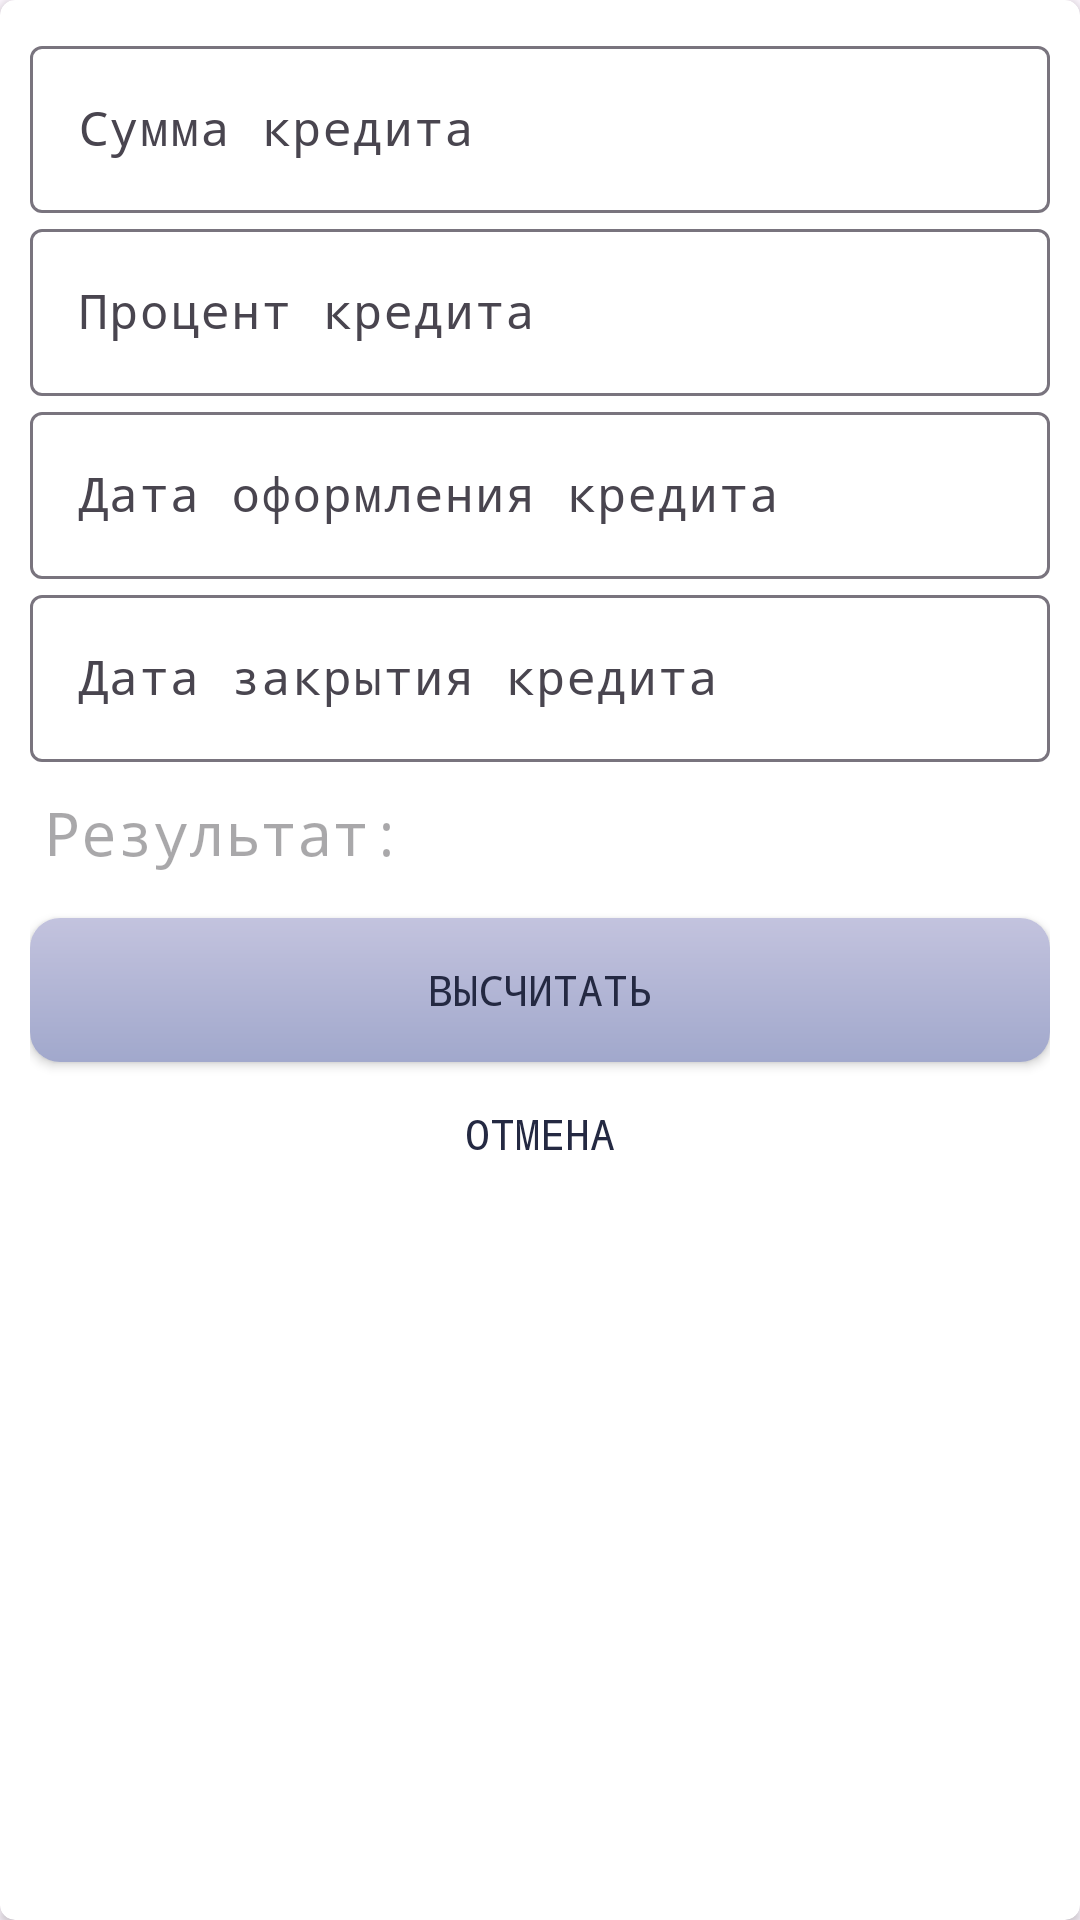

Android layout source for this screen:
<!-- AndroidManifest.xml: application theme Base.Theme.BankAndroid -->
<!-- res/layout/fragment_overpayment.xml -->
<?xml version="1.0" encoding="utf-8"?>
<androidx.cardview.widget.CardView xmlns:android="http://schemas.android.com/apk/res/android"
                                   xmlns:app="http://schemas.android.com/apk/res-auto"
                                   xmlns:tools="http://schemas.android.com/tools"
                                   android:layout_width="match_parent"
                                   android:layout_margin="10dp"
                                   android:layout_height="wrap_content"
                                   android:elevation="15dp"
                                   app:cardCornerRadius="5dp"
                                   tools:context=".UserMenus.OverpaymentFragment">

    <LinearLayout
            android:layout_width="match_parent"
            android:layout_height="wrap_content"
            android:padding="10dp"
            android:orientation="vertical"

            app:layout_constraintBottom_toBottomOf="parent"
            app:layout_constraintLeft_toLeftOf="parent"
            app:layout_constraintRight_toRightOf="parent"
            app:layout_constraintTop_toTopOf="parent">

        <com.google.android.material.textfield.TextInputLayout
                android:layout_width="match_parent"
                android:layout_height="wrap_content"
                android:hint="Сумма кредита">

            <com.google.android.material.textfield.TextInputEditText
                    android:id="@+id/editTextAmountCredit"
                    android:layout_width="match_parent"
                    android:layout_height="wrap_content"
                    android:inputType="numberDecimal" />

        </com.google.android.material.textfield.TextInputLayout>

        <com.google.android.material.textfield.TextInputLayout
                android:layout_width="match_parent"
                android:layout_height="wrap_content"
                android:hint="Процент кредита">

            <com.google.android.material.textfield.TextInputEditText
                    android:id="@+id/editTextPercentage"
                    android:layout_width="match_parent"
                    android:layout_height="wrap_content"
                    android:inputType="numberDecimal" />

        </com.google.android.material.textfield.TextInputLayout>

        <com.google.android.material.textfield.TextInputLayout
                android:layout_width="match_parent"
                android:layout_height="wrap_content"
                android:hint="Дата оформления кредита">

            <com.google.android.material.textfield.TextInputEditText
                    android:id="@+id/editTextDateDrawing"
                    android:layout_width="match_parent"
                    android:clickable="true"
                    android:inputType="date"
                    android:focusable="false"
                    android:layout_height="wrap_content"/>

        </com.google.android.material.textfield.TextInputLayout>

        <com.google.android.material.textfield.TextInputLayout
                android:layout_width="match_parent"
                android:layout_height="wrap_content"
                android:hint="Дата закрытия кредита"
                android:layout_marginBottom="10dp">

            <com.google.android.material.textfield.TextInputEditText
                    android:id="@+id/editTextDateTermination"
                    android:layout_width="match_parent"
                    android:clickable="true"
                    android:inputType="date"
                    android:focusable="false"
                    android:layout_height="wrap_content"/>

        </com.google.android.material.textfield.TextInputLayout>

        <TextView android:layout_width="match_parent" android:layout_height="wrap_content"
                  android:id="@+id/resultOverpayment"
                  android:hint="Результат: "
                    android:textColor="@color/black"
                    android:textSize="20dp"
                  android:layout_marginBottom="15dp"
        android:layout_marginLeft="5dp">
        </TextView>

        <androidx.appcompat.widget.AppCompatButton
                android:id="@+id/buttonAdd"
                android:layout_width="match_parent"
                android:layout_height="wrap_content"
                android:background="@drawable/mainbutton"
                android:text="Высчитать" />

        <androidx.appcompat.widget.AppCompatButton
                android:id="@+id/buttonCancel"
                android:background="@drawable/dopbutton"
                android:layout_width="match_parent"
                android:layout_height="wrap_content"
                android:text="Отмена" />

    </LinearLayout>

</androidx.cardview.widget.CardView>
<!-- resources referenced by this layout -->
<resources>
  <color name="black">#FF000000</color>
  <!-- drawable dopbutton (drawable) -->
  <?xml version="1.0" encoding="utf-8"?>
  <shape xmlns:android="http://schemas.android.com/apk/res/android"
      android:shape="rectangle">
  
      <padding android:bottom="10dp"
          android:top="10dp"/>
  </shape>
  <!-- drawable mainbutton (drawable) -->
  <?xml version="1.0" encoding="utf-8"?>
  <shape xmlns:android="http://schemas.android.com/apk/res/android"
      android:shape="rectangle">
      <gradient
          android:startColor="#C3C3DE"
          android:endColor="#A1A8CC"
          android:angle="-90"/>
  
      <padding android:bottom="10dp"
          android:top="10dp"/>
      <corners
          android:topRightRadius="10dp"
          android:topLeftRadius="10dp"
          android:bottomLeftRadius="10dp"
          android:bottomRightRadius="10dp"/>
  </shape>
  <style name="Base.Theme.BankAndroid" parent="Theme.Material3.DayNight.NoActionBar">
          <item name="colorPrimary">#5c608a</item>
          <item name="colorPrimaryVariant">#45486e</item>
          <item name="colorOnPrimary">#f3f5ef</item>
          
          <item name="colorSecondary">#8284b0</item>
          <item name="colorSecondaryVariant">#46456e</item>
          <item name="colorOnSecondary">#31344e</item>
          
          <item name="android:statusBarColor">?attr/colorOnSecondary </item>
  
          <item name="fontFamily">monospace</item>
          <item name="android:textColor">#242942</item>
      </style>
</resources>
